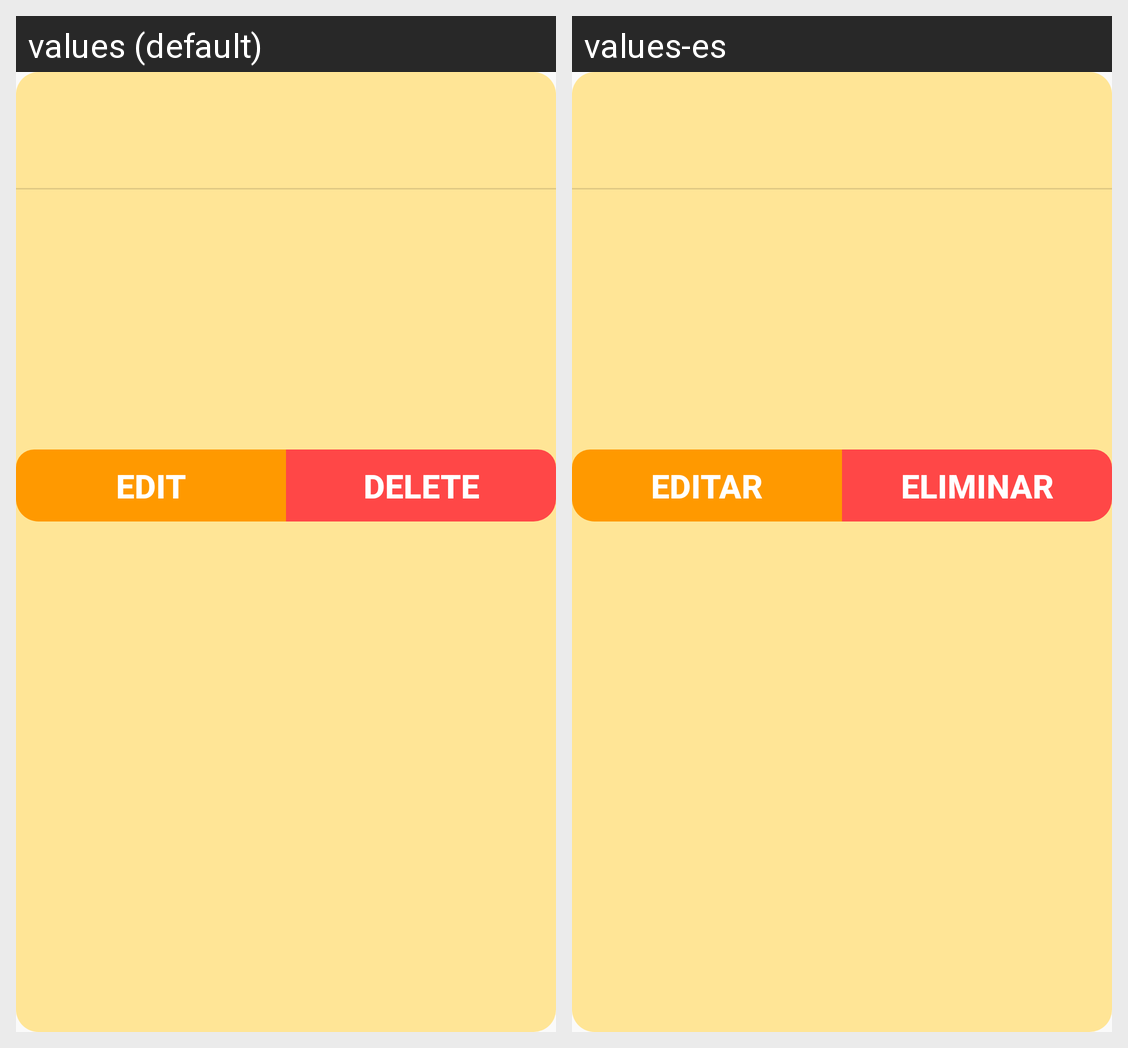

Translations of the strings shown on this Android screen, per locale in the grid:
Android screen res/layout/dialog_info.xml rendered under 2 locales, left to right: values (default), values-es. Device: Nexus 5 (rendered at 1080×1920; each locale shown at half size, 540×960, under a caption strip naming it); theme AppTheme.
Strings drawn on this screen, with the default value and each locale's value (text and hints the layout hard-codes, and strings that could not be matched under every locale, appear in the picture but are not listed):

editar
  values: Edit
  values-es: EDITAR

eliminar
  values: Delete
  values-es: Eliminar
